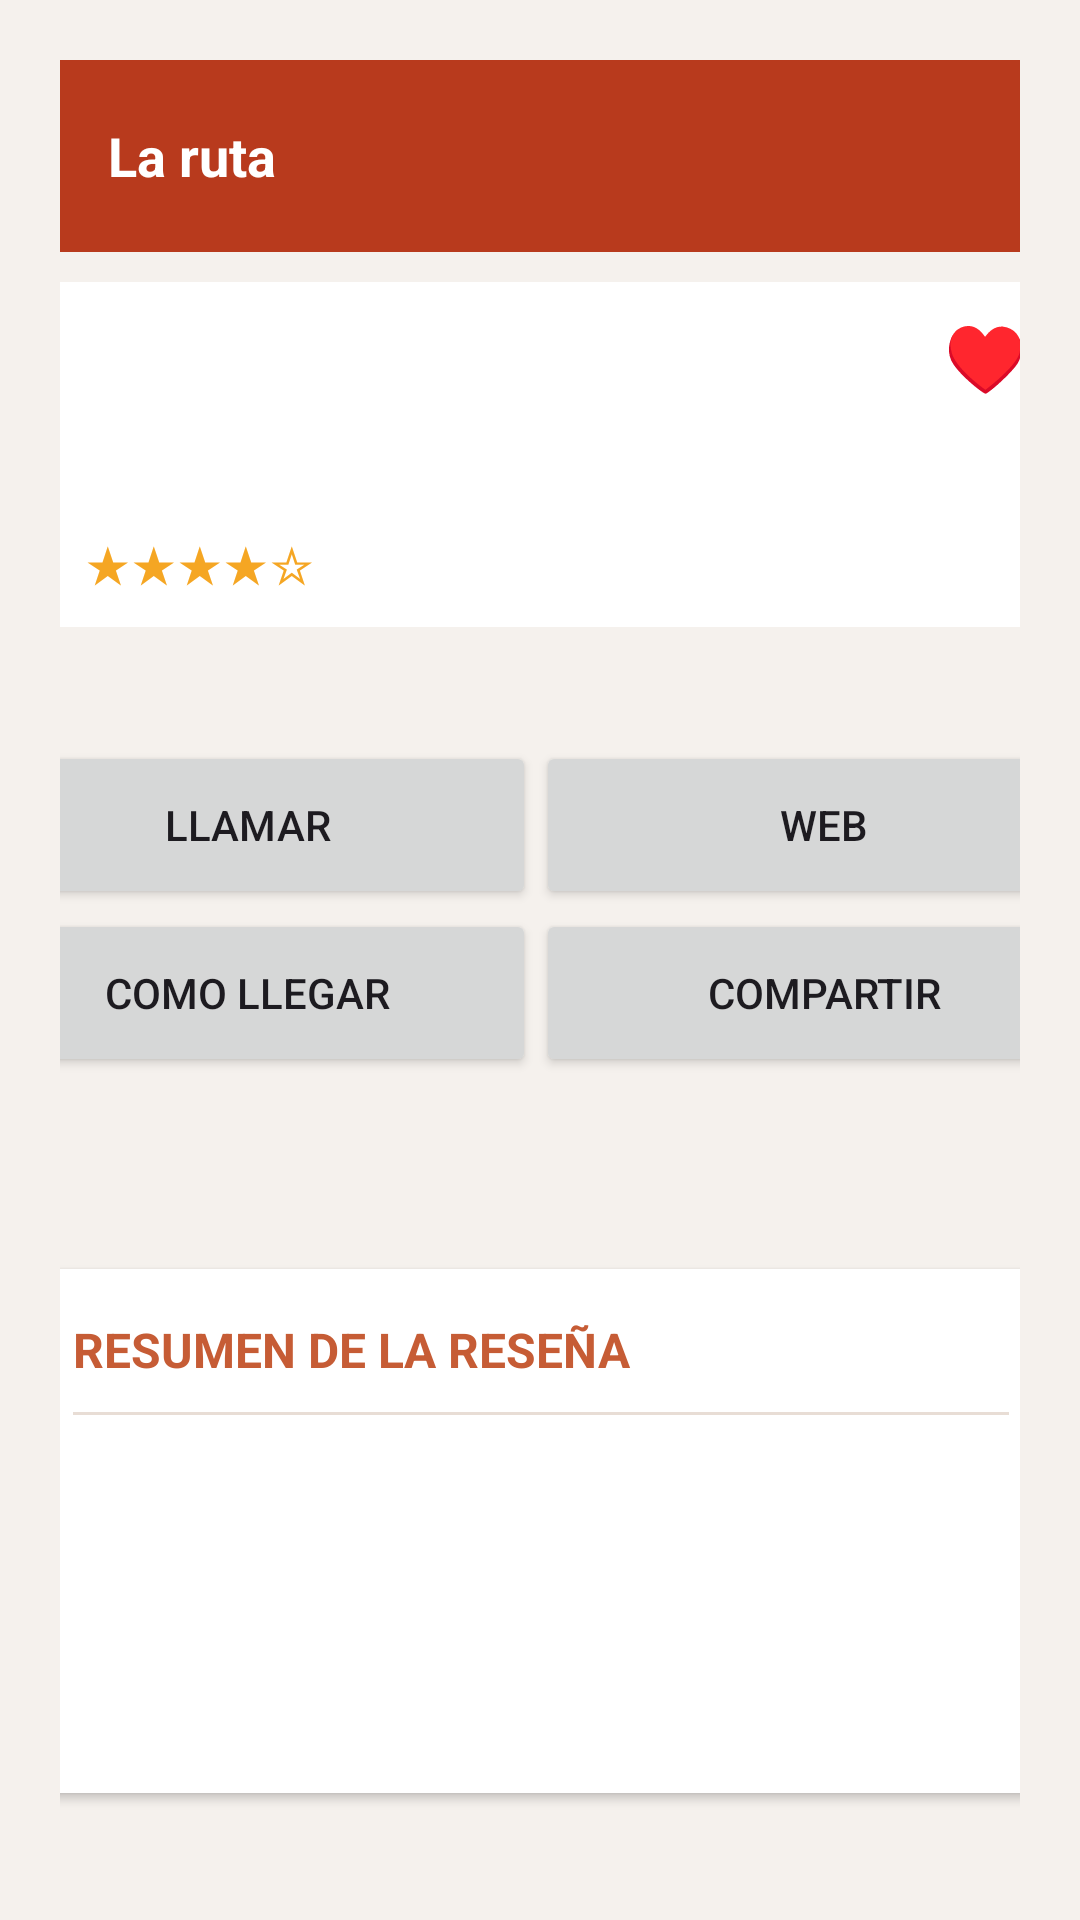

Here is an Android app screen rendered from its layout file. Give the layout XML and the strings, colors and styles it references.
<!-- AndroidManifest.xml: application theme Theme.ExamenUT2_CosManrique -->
<!-- res/layout/activity_ficha.xml -->
<?xml version="1.0" encoding="utf-8"?>
<androidx.constraintlayout.widget.ConstraintLayout
    xmlns:android="http://schemas.android.com/apk/res/android"
    xmlns:app="http://schemas.android.com/apk/res-auto"
    xmlns:tools="http://schemas.android.com/tools"
    android:id="@+id/main"
    android:layout_width="match_parent"
    android:layout_height="match_parent"
    android:background="@color/fondo_app"

    android:padding="20dp">
    <androidx.appcompat.widget.Toolbar
        android:id="@+id/toolbar"
        android:layout_width="0dp"
        android:layout_height="?attr/actionBarSize"
        android:background="#B83A1D"
        app:layout_constraintTop_toTopOf="parent"
        app:layout_constraintStart_toStartOf="parent"
        app:layout_constraintEnd_toEndOf="parent">

        <TextView
            android:layout_width="wrap_content"
            android:layout_height="wrap_content"
            android:text="La ruta"
            android:textColor="@android:color/white"
            android:textSize="18sp"
            android:textStyle="bold" />

    </androidx.appcompat.widget.Toolbar>


    <androidx.cardview.widget.CardView
        android:id="@+id/cardProducto"
        android:layout_width="344dp"
        android:layout_height="115dp"
        app:cardBackgroundColor="@color/fondo_tarjeta"
        app:cardCornerRadius="9dp"
        app:cardElevation="0dp"
        app:cardUseCompatPadding="false"
        app:layout_constraintEnd_toEndOf="parent"
        app:layout_constraintStart_toStartOf="parent"
        app:layout_constraintTop_toBottomOf="@+id/toolbar"
        android:layout_marginTop="10dp">

        <androidx.constraintlayout.widget.ConstraintLayout
            android:layout_width="match_parent"
            android:layout_height="match_parent"
            android:padding="10dp">

            <TextView
                android:id="@+id/txtNombreProducto"
                android:layout_width="0dp"
                android:layout_height="wrap_content"
                android:text=""
                android:textColor="@color/color_principal"
                android:textSize="17sp"
                android:textStyle="bold"
                app:layout_constraintEnd_toStartOf="@id/btnFavorito"
                app:layout_constraintStart_toStartOf="parent"
                app:layout_constraintTop_toTopOf="parent" />

            <TextView
                android:id="@+id/btnFavorito"
                android:layout_width="28dp"
                android:layout_height="wrap_content"
                android:gravity="center"
                android:text="@string/favorito"
                android:textColor="@color/color_favorito"
                android:textSize="22sp"
                app:layout_constraintEnd_toEndOf="parent"
                app:layout_constraintTop_toTopOf="parent" />

            <TextView
                android:id="@+id/txtDescripcionProducto"
                android:layout_width="0dp"
                android:layout_height="wrap_content"
                android:layout_marginTop="5dp"
                android:text=""
                android:textColor="@color/texto_secundario"
                android:textSize="13sp"
                app:layout_constraintEnd_toEndOf="parent"
                app:layout_constraintStart_toStartOf="parent"
                app:layout_constraintTop_toBottomOf="@id/txtNombreProducto" />

            <TextView
                android:id="@+id/txtPrecioProducto"
                android:layout_width="wrap_content"
                android:layout_height="wrap_content"
                android:text=""
                android:textColor="@color/color_precio"
                android:textSize="15sp"
                android:textStyle="bold"
                app:layout_constraintBottom_toBottomOf="parent"
                app:layout_constraintStart_toStartOf="parent" />

            <TextView
                android:id="@+id/txtValoracionProducto"
                android:layout_width="wrap_content"
                android:layout_height="wrap_content"
                android:layout_marginStart="10dp"
                android:text="@string/valoracion_producto"
                android:textColor="@color/color_estrellas"
                android:textSize="17sp"
                app:layout_constraintBottom_toBottomOf="parent"
                app:layout_constraintStart_toEndOf="@id/txtPrecioProducto" />

        </androidx.constraintlayout.widget.ConstraintLayout>

    </androidx.cardview.widget.CardView>

    <GridLayout
        android:id="@+id/gridLayout"
        android:layout_width="385dp"
        android:layout_height="112dp"
        android:layout_marginTop="38dp"
        android:columnCount="2"
        android:orientation="horizontal"
        android:rowCount="2"

        app:layout_constraintEnd_toEndOf="parent"
        app:layout_constraintHorizontal_bias="0.533"
        app:layout_constraintStart_toStartOf="parent"
        app:layout_constraintTop_toBottomOf="@+id/cardProducto">

        <Button
            android:id="@+id/button"
            android:layout_width="0dp"
            android:layout_height="0dp"
            android:layout_row="0"
            android:layout_rowWeight="1"
            android:layout_column="0"
            android:layout_columnWeight="1"
            android:text="LLAMAR" />

        <Button
            android:id="@+id/button2"
            android:layout_width="0dp"
            android:layout_height="0dp"
            android:layout_row="0"
            android:layout_rowWeight="1"
            android:layout_column="1"
            android:layout_columnWeight="1"
            android:text="WEB" />

        <Button
            android:id="@+id/button3"
            android:layout_width="0dp"
            android:layout_height="0dp"
            android:layout_row="1"
            android:layout_rowWeight="1"
            android:layout_column="0"
            android:layout_columnWeight="1"
            android:text="COMO LLEGAR" />

        <Button
            android:id="@+id/button4"
            android:layout_width="0dp"
            android:layout_height="0dp"
            android:layout_row="1"
            android:layout_rowWeight="1"
            android:layout_column="1"
            android:layout_columnWeight="1"
            android:text="COMPARTIR" />

    </GridLayout>

    <androidx.cardview.widget.CardView
        android:id="@+id/cardResumen"
        android:layout_width="344dp"
        android:layout_height="wrap_content"
        app:cardBackgroundColor="@color/fondo_tarjeta"
        app:layout_constraintEnd_toEndOf="parent"
        app:layout_constraintStart_toStartOf="parent"
        app:layout_constraintTop_toBottomOf="@+id/gridLayout"
        android:layout_marginTop="64dp">

        <LinearLayout
            android:layout_width="match_parent"
            android:layout_height="wrap_content"
            android:orientation="vertical"
            android:padding="16dp">

            <TextView
                style="@style/EstiloTituloSeccion"
                android:layout_width="match_parent"
                android:layout_height="wrap_content"
                android:text="@string/titulo_resumen" />

            <View
                android:layout_width="match_parent"
                android:layout_height="1dp"
                android:layout_marginTop="10dp"
                android:layout_marginBottom="10dp"
                android:background="@color/color_divisor" />

            <TextView
                android:id="@+id/textView"
                android:layout_width="match_parent"
                android:layout_height="wrap_content"
                android:gravity="top"
                android:lineSpacingExtra="5dp"
                android:minHeight="100dp"
                android:padding="5dp"
                android:text=""
                android:textColor="@color/color_precio"
                android:textSize="14sp" />

        </LinearLayout>

    </androidx.cardview.widget.CardView>

    <Button
        style="@style/brojo"
        android:layout_width="match_parent"
        android:layout_marginTop="44dp"
        android:text="MI NUEVO BOTÓN"
        app:layout_constraintEnd_toEndOf="parent"
        app:layout_constraintHorizontal_bias="0.0"
        app:layout_constraintStart_toStartOf="parent"
        app:layout_constraintTop_toBottomOf="@+id/cardResumen" />

</androidx.constraintlayout.widget.ConstraintLayout>
<!-- resources referenced by this layout -->
<resources>
  <color name="color_divisor">#E8DDD5</color>
  <color name="color_estrellas">#F5A623</color>
  <color name="color_favorito">#C94722</color>
  <color name="color_precio">#62564E</color>
  <color name="color_principal">#C65C35</color>
  <color name="fondo_app">#F5F1ED</color>
  <color name="fondo_tarjeta">#FFFFFF</color>
  <color name="texto_secundario">#99918A</color>
  <string name="favorito">♥</string>
  <string name="titulo_resumen">RESUMEN DE LA RESEÑA</string>
  <string name="valoracion_producto">★★★★☆</string>
  <style name="EstiloTituloSeccion">
          <item name="android:textSize">16sp</item>
          <item name="android:textStyle">bold</item>
          <item name="android:textColor">@color/color_principal</item>
      </style>
  <style name="brojo">
          <item name="android:layout_height">48dp</item>
          <item name="android:background">@drawable/bg_boton</item>
          <item name="android:textColor">@android:color/white</item>
          <item name="android:textSize">12sp</item>
          <item name="android:textStyle">bold</item>
          <item name="backgroundTint">@null</item>
      </style>
  <style name="Theme.ExamenUT2_CosManrique" parent="Base.Theme.ExamenUT2_CosManrique" />
  <!-- drawable bg_boton (drawable) -->
  <?xml version="1.0" encoding="utf-8"?>
  <shape xmlns:android="http://schemas.android.com/apk/res/android"
      android:shape="rectangle">
  
      <solid android:color="#B83A1D" />
  
      <corners android:radius="30dp" />
  
      <stroke
          android:width="1dp"
          android:color="#9E3019" />
  
  </shape>
  <style name="Base.Theme.ExamenUT2_CosManrique" parent="Theme.Material3.DayNight.NoActionBar">
          
          
      </style>
</resources>
